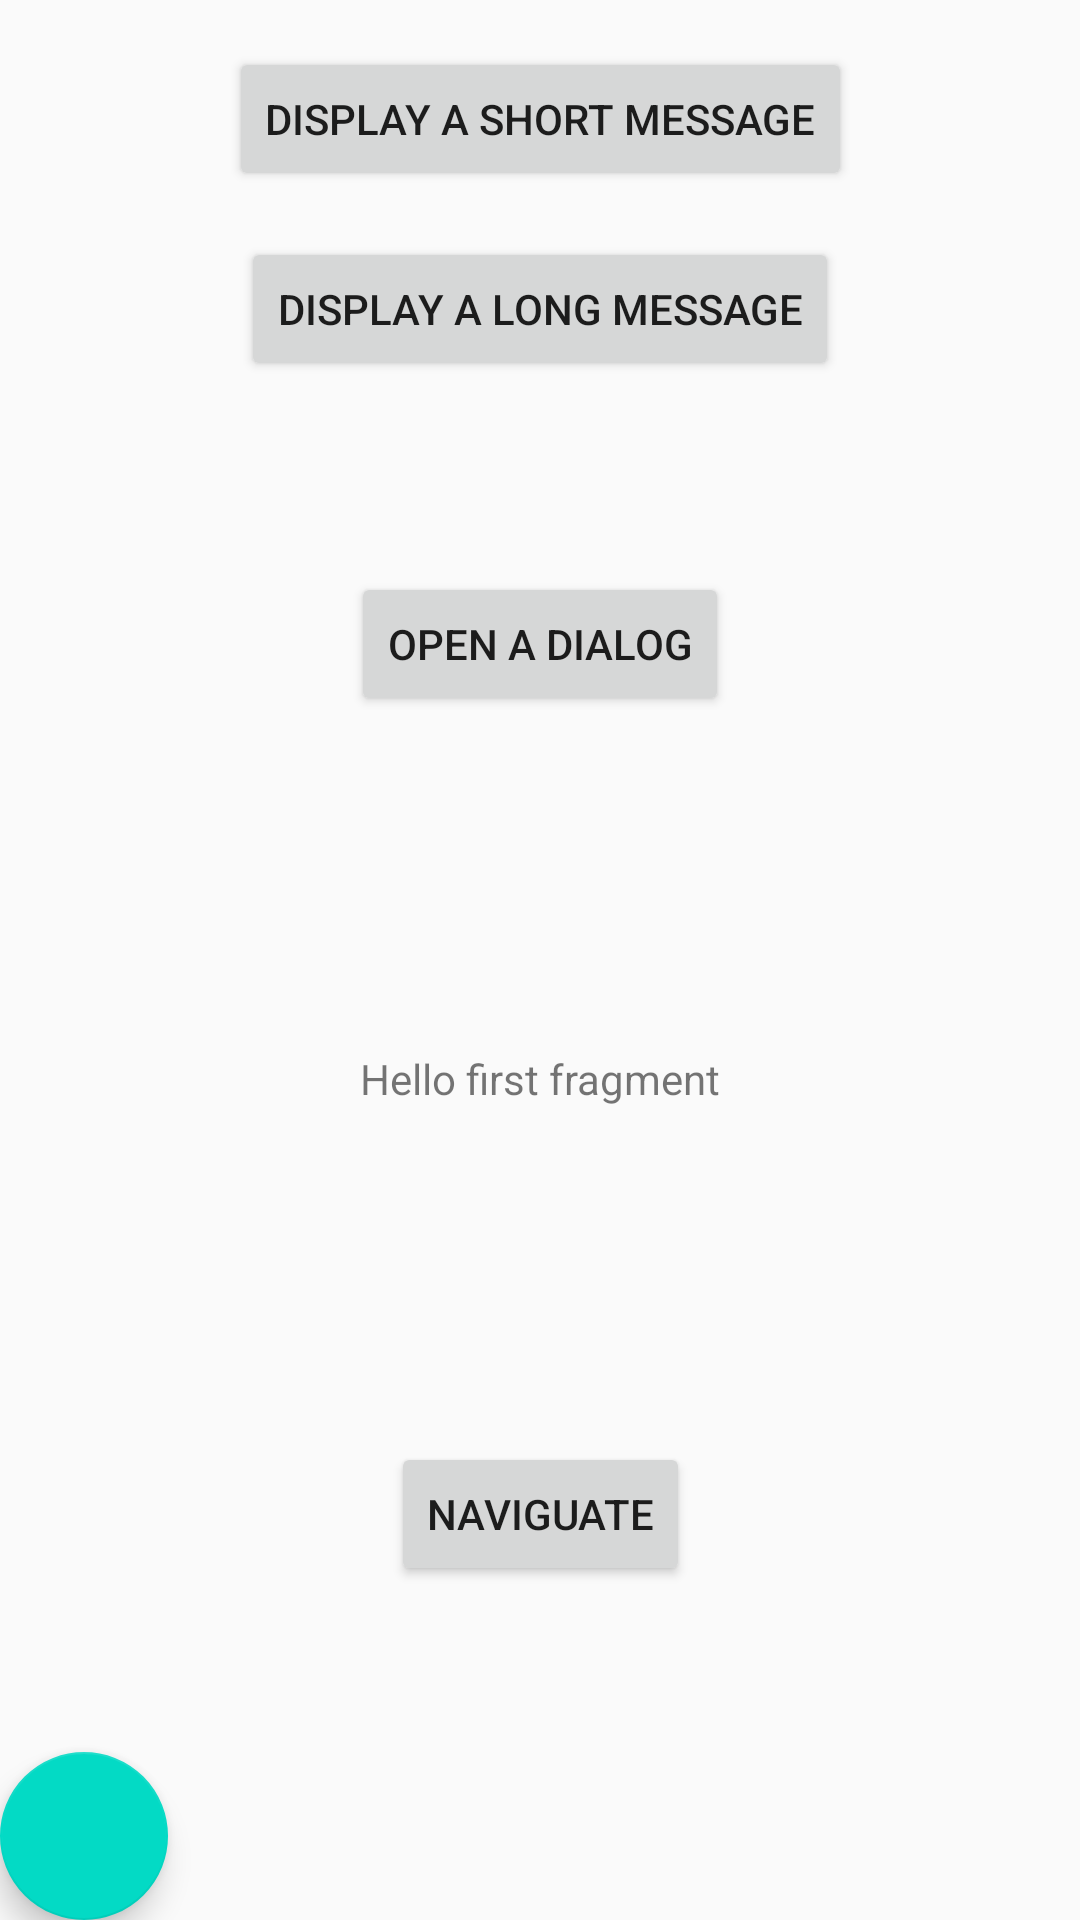

The Android layout XML behind this screen, and the referenced resources:
<!-- AndroidManifest.xml: application theme Theme.BasicUI -->
<!-- res/layout/fragment_first.xml -->
<?xml version="1.0" encoding="utf-8"?>
<androidx.constraintlayout.widget.ConstraintLayout xmlns:android="http://schemas.android.com/apk/res/android"
    xmlns:app="http://schemas.android.com/apk/res-auto"
    xmlns:tools="http://schemas.android.com/tools"
    android:layout_width="match_parent"
    android:layout_height="match_parent"
    tools:context=".FirstFragment">

    <Button
        android:id="@+id/display_short_message_button"
        android:layout_width="wrap_content"
        android:layout_height="wrap_content"
        android:text="@string/display_toast"
        app:layout_constraintBottom_toTopOf="@id/display_long_message_button"
        app:layout_constraintTop_toTopOf="parent"
        app:layout_constraintStart_toStartOf="parent"
        app:layout_constraintEnd_toEndOf="parent"
         />
    <Button
        android:id="@+id/display_long_message_button"
        android:layout_width="wrap_content"
        android:layout_height="wrap_content"
        android:text="@string/display_toast_long"
        app:layout_constraintBottom_toTopOf="@id/open_dialog_button"
        app:layout_constraintTop_toTopOf="@id/display_short_message_button"
        app:layout_constraintStart_toStartOf="parent"
        app:layout_constraintEnd_toEndOf="parent"
        />
    <Button
        android:id="@+id/open_dialog_button"
        android:layout_width="wrap_content"
        android:layout_height="wrap_content"
        android:text="@string/display_dialog_message"
        app:layout_constraintBottom_toTopOf="@id/textview_first"
        app:layout_constraintTop_toTopOf="@id/display_long_message_button"
        app:layout_constraintStart_toStartOf="parent"
        app:layout_constraintEnd_toEndOf="parent"
        />
    <TextView
        android:id="@+id/textview_first"
        android:layout_width="wrap_content"
        android:layout_height="wrap_content"
        android:text="@string/hello_first_fragment"
        app:layout_constraintStart_toStartOf="parent"
        app:layout_constraintEnd_toEndOf="parent"
        app:layout_constraintBottom_toTopOf="@id/naviguate_fragment_button"
        app:layout_constraintTop_toBottomOf="@id/open_dialog_button"
         />

    <Button
        android:id="@+id/naviguate_fragment_button"
        android:layout_width="wrap_content"
        android:layout_height="wrap_content"
        android:text="@string/naviguate"

        app:layout_constraintTop_toBottomOf="@id/textview_first"
        app:layout_constraintBottom_toBottomOf="parent"
        app:layout_constraintStart_toStartOf="parent"
        app:layout_constraintEnd_toEndOf="parent"
       />

    <com.google.android.material.floatingactionbutton.FloatingActionButton
        android:id="@+id/settings_fab"
        android:layout_width="wrap_content"
        android:layout_height="wrap_content"
        android:layout_gravity="bottom|start"
        android:layout_margin="@dimen/fab_margin"
        android:src="@drawable/ic_settings"
        android:background="@color/grey"

        app:layout_constraintBottom_toBottomOf="parent"
        app:layout_constraintLeft_toLeftOf="parent"
        />

</androidx.constraintlayout.widget.ConstraintLayout>
<!-- resources referenced by this layout -->
<resources>
  <color name="grey">#707070</color>
  <string name="display_dialog_message">Open a dialog</string>
  <string name="display_toast">Display a short message</string>
  <string name="display_toast_long">Display a long message</string>
  <string name="hello_first_fragment">Hello first fragment</string>
  <string name="naviguate">Naviguate</string>
  <style name="Theme.BasicUI" parent="Theme.AppCompat.Light.DarkActionBar">
          
          <item name="colorPrimary">@color/purple_500</item>
          <item name="colorPrimaryDark">@color/purple_700</item>
          <item name="colorAccent">@color/teal_200</item>
          
      </style>
  <color name="purple_500">#FF6200EE</color>
  <color name="purple_700">#FF3700B3</color>
  <color name="teal_200">#FF03DAC5</color>
</resources>
